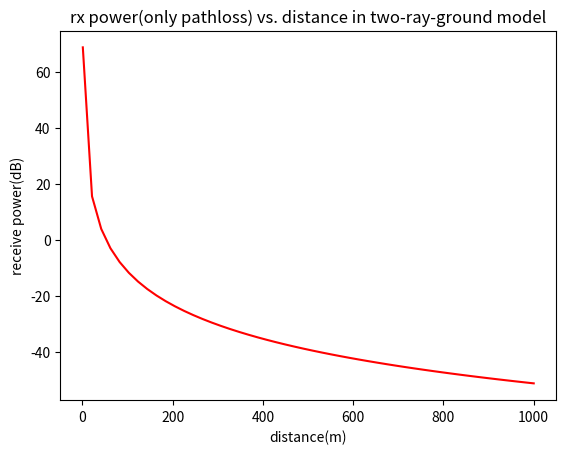
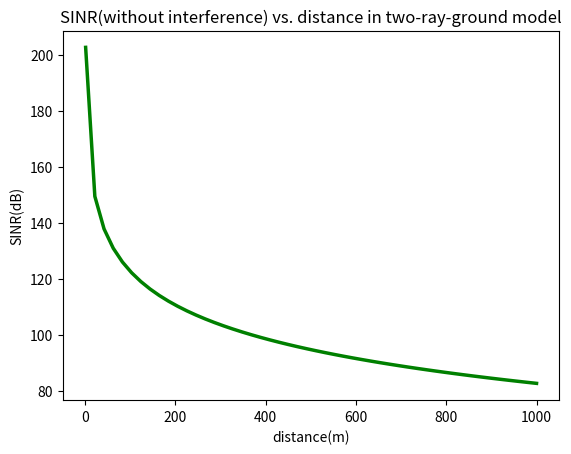
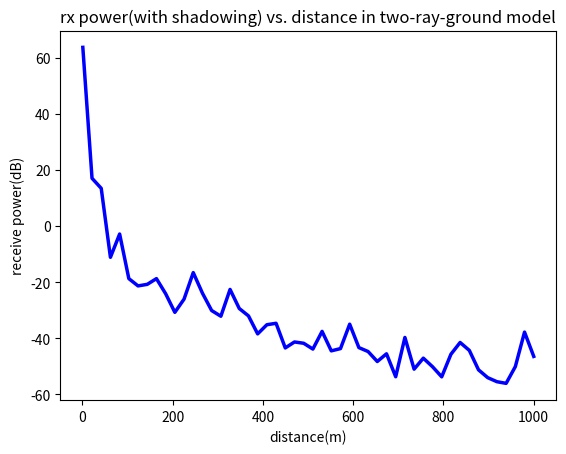
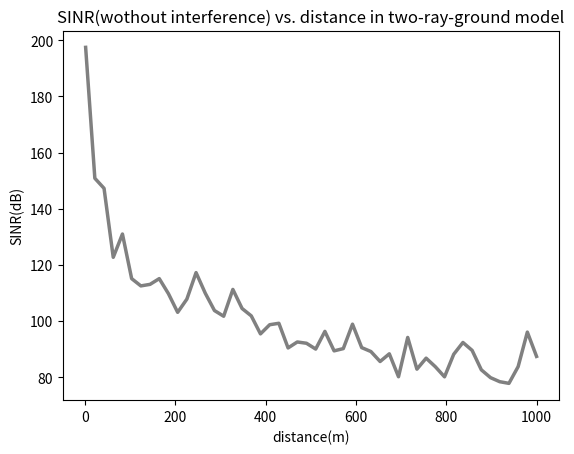

Write the Python code that produced these figures, in order.
import numpy as np
from matplotlib import pyplot as plt

#watt transfer to dB
def watt2dB(power):
    return 10 * np.log10(power)

#dB transfer to watt
def dB2watt(power_dB):
    return 10**((power_dB)/10)

#transfer dBm to dB
def dBm2dB(power_dBm):
    return power_dBm - 30

#path loss gain model by two way ground model(in dB)
def two_ray_model(d, h_t, h_r):
    power = ((h_t*h_r) ** 2 ) / (d ** 4)
    return watt2dB(power)

#add fading to the two-way-ground model's pass loss
def loss_model(d, h_t, h_r):
	'''
	All unit are dB!!
	'''
	pathloss = two_ray_model(d, h_t, h_r)
	fading = np.random.normal(0, 6) #np.random.normal(mean, sigma)

	return pathloss + fading

	'''
	:param rx_power in (dB)
		   interference_noise_p, thermal_noise_p (Watt)
	:return: SINR in dB
	'''
def SINR(rx_power, interference_noise_p, thermal_noise_p):
    SINR_watt = dB2watt(rx_power) / (interference_noise_p + thermal_noise_p)
    SINR_dB = watt2dB(SINR_watt)
    return SINR_dB


def ith_SINR(All_rx_power, index, thermal_noise_p):
    interference_noise_p = dB2watt(All_rx_power).sum() - dB2watt(All_rx_power[index])
    ith_SINR = SINR(All_rx_power[index], interference_noise_p, thermal_noise_p)
    return ith_SINR

def channon_capacity(bandwidth, SINR):
    capacity = bandwidth * np.log2(1 + SINR)
    return capacity

def rx_Power(PL,tx_power, tx_gain, rx_gain):
	'''
		[all unit are dB!!!]
	'''
	rx_power = PL + tx_power + tx_gain + rx_gain
	return rx_power

def main():
	tx_p = 33 - 30 #dB
	tx_gain = 14
	rx_gain = 14
	h_t = 1.5 + 50
	h_r = 1.5
	d = np.linspace(1, 1000)

	#plot 1-1


	rx_power = two_ray_model(d, h_t, h_r) + tx_p + tx_gain + rx_gain  #(dB)
	plt.figure()

	plt.title('rx power(only pathloss) vs. distance in two-ray-ground model')

	plt.xlabel('distance(m)')
	plt.ylabel('receive power(dB)')

	plt.plot(d, rx_power, color='red')
	#plt.show()


	# plot 1-2

	temperature = 27 + 273.15   # degree Kelvin
	thermal_noise_p = (1.38 * 10 ** (-23)) * temperature * 10 * (10 ** 6)
	interference_noise_p = 0 #Watt

	SINR = 10 * np.log10(10 ** (rx_power / 10) / (interference_noise_p + thermal_noise_p))

	plt.figure()


	plt.title('SINR(without interference) vs. distance in two-ray-ground model')
	plt.xlabel('distance(m)')
	plt.ylabel('SINR(dB)')
	plt.plot(d, SINR, color='green', linewidth=2.5)
	#plt.show()


	# plot 2-1
	normal_distribution = np.random.normal(0, 6, rx_power.size)
	rx_power += normal_distribution

	plt.figure()

	plt.title('rx power(with shadowing) vs. distance in two-ray-ground model')
	plt.xlabel('distance(m)')
	plt.ylabel('receive power(dB)')
	plt.plot(d, rx_power, color='blue', linewidth=2.5)
	#plt.show()


	# plot 2-2

	SINR = 10 * np.log10(10 ** (rx_power / 10) / (interference_noise_p + thermal_noise_p))
	plt.figure()

	plt.title('SINR(wothout interference) vs. distance in two-ray-ground model')

	plt.xlabel('distance(m)')
	plt.ylabel('SINR(dB)')

	plt.plot(d, SINR, color='gray', linewidth=2.5)
	plt.show()


if __name__ == '__main__':
	main()
